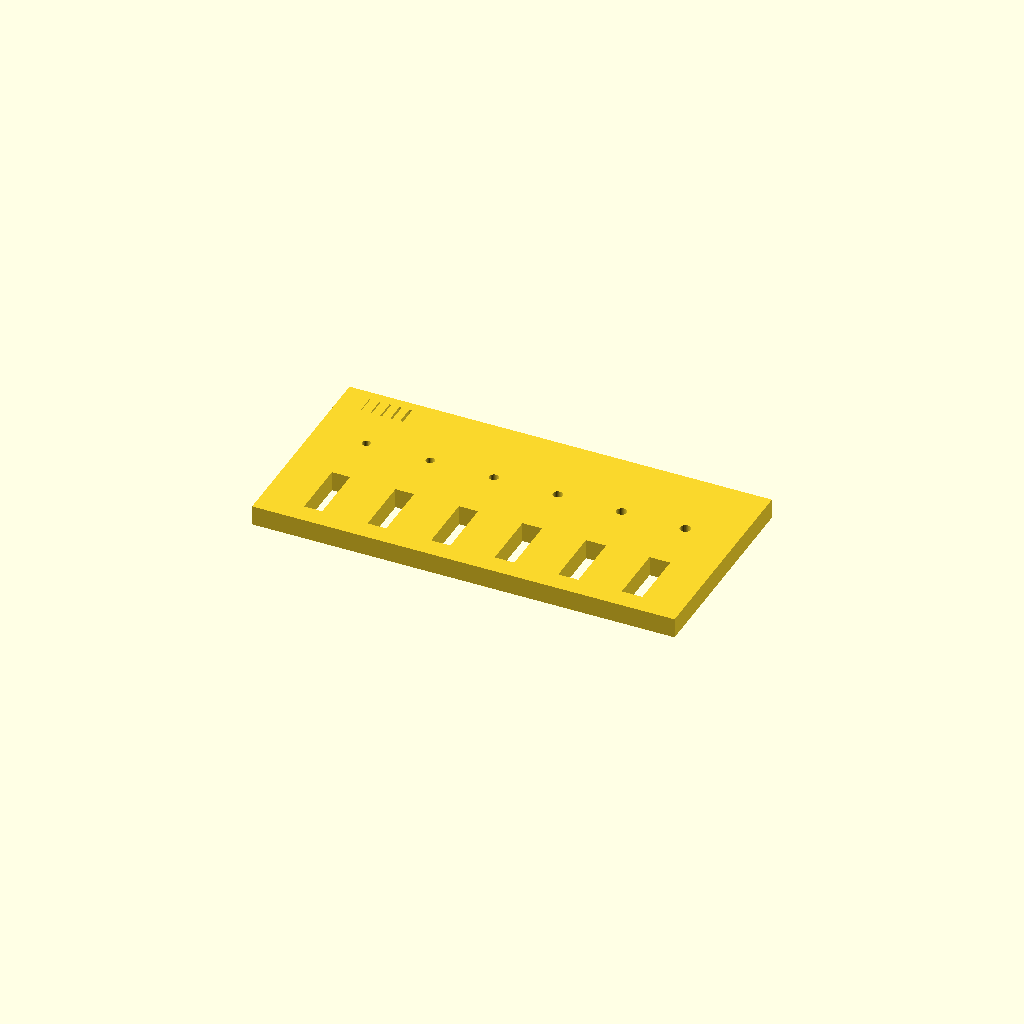
Cell 1: rendered with the file's own defaults.
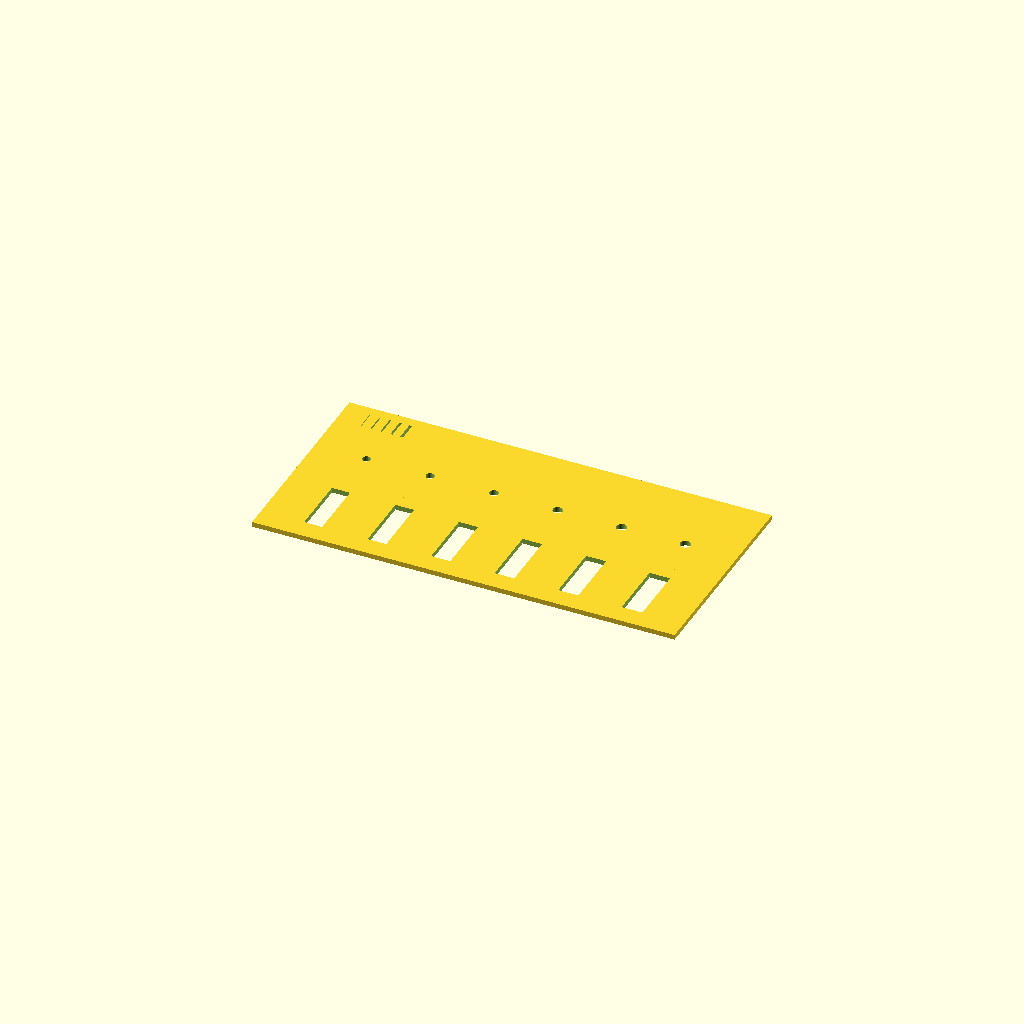
Cell 2: make_3d = false (everything else at default).
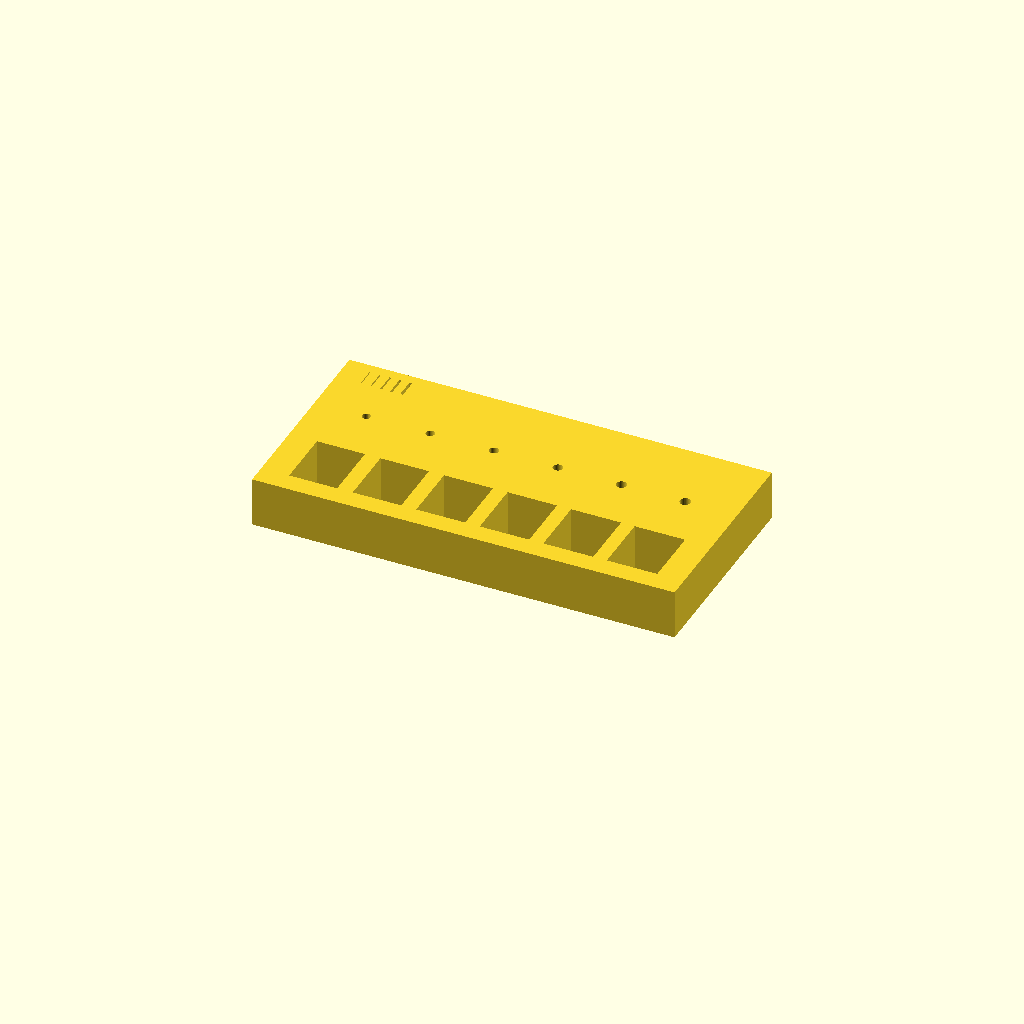
Cell 3 — material_thickness set to 10, the other parameters unchanged.
All cells are drawn from one camera (rotation 55°, 0°, 25°, orthographic, colour scheme Cornfield), so only the parameter changes between them.
Source of the model, cutter_lib/calibration/ccal_laser_coupon.scad:
use <../materials/cm_manufacturing.scad>
use <../hinges/ch_pin_hinge.scad>

/* [Output] */
make_3d = true; // [false:true]

/* [Material] */
material_thickness = 4; // [1:0.1:10]
kerf = 0.15;            // [0:0.01:1]

/* [Example] */
pin_diameter = 2; // [0.5:0.1:8]

/* [Hidden] */
$fn = $preview ? 32 : 96;

if (make_3d)
    linear_extrude(height=material_thickness)
        ccal_laser_coupon(material_thickness=material_thickness,
                          kerf=kerf, pin_diameter=pin_diameter);
else
    ccal_laser_coupon(material_thickness=material_thickness,
                      kerf=kerf, pin_diameter=pin_diameter);

// Combined slot-fit, kerf-line, and pin-hole calibration coupon.
// Clearance values describe the desired finished fit around the nominal
// material or pin. Cut and label this before committing the model sheets.
module ccal_laser_coupon(material_thickness=4,
                         kerf=0.5,
                         pin_diameter=2,
                         clearances=[-0.2,-0.1,0,0.1,0.2,0.3],
                         size=[85,42],
                         label_size=2)
{
    assert(material_thickness > 0 && pin_diameter > 0,
           "ccal_laser_coupon: material and pin dimensions must be positive");
    assert(len(clearances) > 0,
           "ccal_laser_coupon: provide at least one clearance");
    assert(size[0] > 0 && size[1] > 0,
           "ccal_laser_coupon: size must be positive");

    cell = (size[0]-8)/len(clearances);
    assert(cell > material_thickness+2,
           "ccal_laser_coupon: coupon is too narrow for clearance samples");

    difference() {
        square(size);

        for (i = [0:len(clearances)-1]) {
            clearance = clearances[i];
            sw = slot_width(material_thickness, clearance, kerf);
            hole_d = effective_pin_hole_diameter(
                pin_diameter, clearance, kerf);
            x = 4 + cell*(i+0.5);

            translate([x-sw/2, 4])
                square([sw, 12]);
            translate([x, 27])
                circle(d=hole_d);
        }

        // Kerf comparison lines with progressively wider nominal gaps.
        for (i = [0:4])
            translate([5+i*2, size[1]-6])
                square([0.15+i*0.1, 4]);
    }

    for (i = [0:len(clearances)-1])
        translate([4+(size[0]-8)/len(clearances)*(i+0.5), 18])
            text(str(clearances[i]), size=label_size,
                 halign="center");
}
Customizer parameters (derived from the source; name, type, default, range or options):
make_3d: bool, default true
material_thickness: number, default 4, range 1 to 10, step 0.1
kerf: number, default 0.15, range 0 to 1, step 0.01
pin_diameter: number, default 2, range 0.5 to 8, step 0.1
